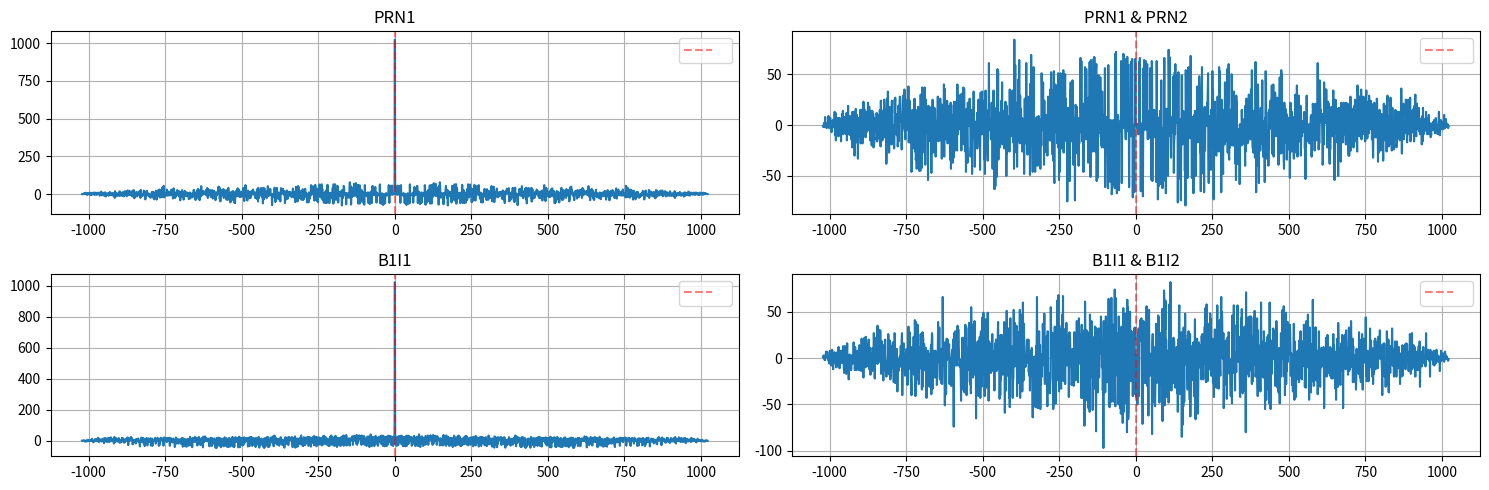

Generate this figure with matplotlib:
import numpy as np
import matplotlib.pyplot as plt


def generate_prn1(length=1023):
    """生成PRN1的C/A码序列"""
    g1 = [1] * 10
    g2 = [1] * 10
    ca_code = []

    for _ in range(length):
        # G1寄存器更新
        g1_tmp = g1[2] ^ g1[9]
        g1_ans = g1[9]
        for i in range(9, 0, -1):
            g1[i] = g1[i - 1]
        g1[0] = g1_tmp

        # G2寄存器更新
        g2_tmp = g2[1] ^ g2[2] ^ g2[5] ^ g2[7] ^ g2[8] ^ g2[9]
        g2_ans = g1_ans ^ g2[1] ^ g2[5]  # PRN1的相位选择
        for i in range(9, 0, -1):
            g2[i] = g2[i - 1]
        g2[0] = g2_tmp

        ca_code.append(g2_ans)

    return np.array(ca_code)*2-1


def generate_prn2(length=1023):
    """生成PRN2的C/A码序列"""
    g1 = [1] * 10
    g2 = [1] * 10
    ca_code = []

    for _ in range(length):
        # G1寄存器更新
        g1_tmp = g1[2] ^ g1[9]
        g1_ans = g1[9]
        for i in range(9, 0, -1):
            g1[i] = g1[i - 1]
        g1[0] = g1_tmp

        # G2寄存器更新
        g2_tmp = g2[1] ^ g2[2] ^ g2[5] ^ g2[7] ^ g2[8] ^ g2[9]
        g2_ans = g1_ans ^ g2[2] ^ g2[6]  # PRN2的相位选择
        for i in range(9, 0, -1):
            g2[i] = g2[i - 1]
        g2[0] = g2_tmp

        ca_code.append(g2_ans)

    return np.array(ca_code)*2-1


def generate_B1I1(length=1023):
    g1 = [1] * 11
    g2 = [1] * 11
    ca_code = []

    for _ in range(length):
        # G1寄存器更新
        g1_tmp = g1[0] ^ g1[6] ^ g1[7] ^ g1[8] ^ g1[9] ^ g1[10]
        g1_ans = g1[10]
        for i in range(10, 0, -1):
            g1[i] = g1[i - 1]
        g1[0] = g1_tmp

        # G2寄存器更新
        g2_tmp = g1[0] ^ g1[1] ^ g1[2] ^ g1[3] ^ g1[4] ^ g1[7] ^ g1[8] ^ g1[10]
        g2_ans = g1_ans ^ g2[0] ^ g2[2]  # PRN2的相位选择
        for i in range(9, 0, -1):
            g2[i] = g2[i - 1]
        g2[0] = g2_tmp

        ca_code.append(g2_ans)

    return np.array(ca_code)*2-1



def generate_B1I2(length=1023):
    """生成PRN2的C/A码序列"""
    g1 = [1] * 11
    g2 = [1] * 11
    ca_code = []

    for _ in range(length):
        # G1寄存器更新
        g1_tmp = g1[0] ^ g1[6] ^ g1[7] ^ g1[8] ^ g1[9] ^ g1[10]
        g1_ans = g1[10]
        for i in range(9, 0, -1):
            g1[i] = g1[i - 1]
        g1[0] = g1_tmp

        # G2寄存器更新
        g2_tmp = g1[0] ^ g1[1] ^ g1[2] ^ g1[3] ^ g1[4] ^ g1[7] ^ g1[8] ^ g1[10]
        g2_ans = g1_ans ^ g2[0] ^ g2[3]  # PRN2的相位选择
        for i in range(9, 0, -1):
            g2[i] = g2[i - 1]
        g2[0] = g2_tmp

        ca_code.append(g2_ans)

    return np.array(ca_code)*2-1



# 生成C/A码
prn1 = generate_prn1()
prn2 = generate_prn2()
B1I1 = generate_B1I1()
B1I2 = generate_B1I2()
# 计算相关函数
p_auto_corr = np.correlate(prn1, prn1, mode='full')
p_cross_corr = np.correlate(prn1, prn2, mode='full')

b_auto_corr = np.correlate(B1I1, B1I1, mode='full')
b_cross_corr = np.correlate(B1I1, B1I2, mode='full')

# 创建延迟数组（0在中间）
lags = np.arange(-len(prn1) + 1, len(prn1))

# 绘图
plt.figure(figsize=(15, 5))

# 自相关图
plt.subplot(2, 2, 1)
plt.plot(lags, p_auto_corr)
plt.title('PRN1')
plt.grid(True)
plt.axvline(x=0, color='r', linestyle='--', alpha=0.5, label=' ')
plt.legend()

# 互相关图
plt.subplot(2, 2, 2)
plt.plot(lags, p_cross_corr)
plt.title('PRN1 & PRN2')
plt.grid(True)
plt.axvline(x=0, color='r', linestyle='--', alpha=0.5, label=' ')
plt.legend()

plt.subplot(2, 2, 3)
plt.plot(lags, b_auto_corr)
plt.title('B1I1')
plt.grid(True)
plt.axvline(x=0, color='r', linestyle='--', alpha=0.5, label=' ')
plt.legend()

plt.subplot(2, 2, 4)
plt.plot(lags, b_cross_corr)
plt.title('B1I1 & B1I2')
plt.grid(True)
plt.axvline(x=0, color='r', linestyle='--', alpha=0.5, label=' ')
plt.legend()
plt.tight_layout()
plt.show()